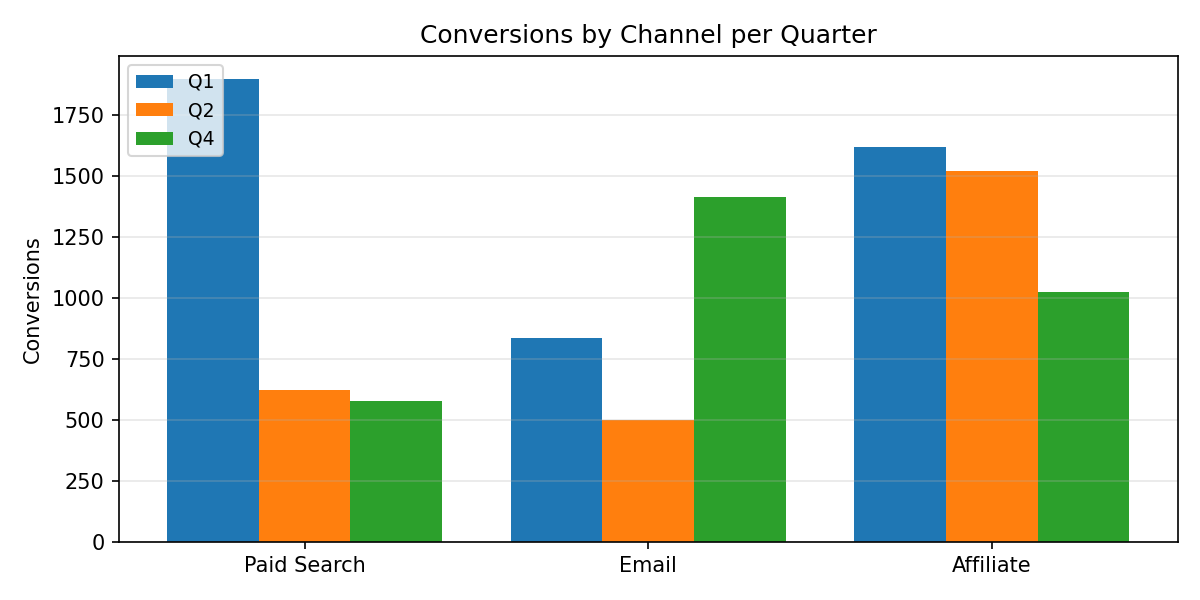

Values plotted in this chart, from the file beside it:
Category, Q1, Q2, Q4
Paid Search, 1898, 624.0, 577.0
Email, 835.0, 501.0, 1413
Affiliate, 1619, 1522, 1025
